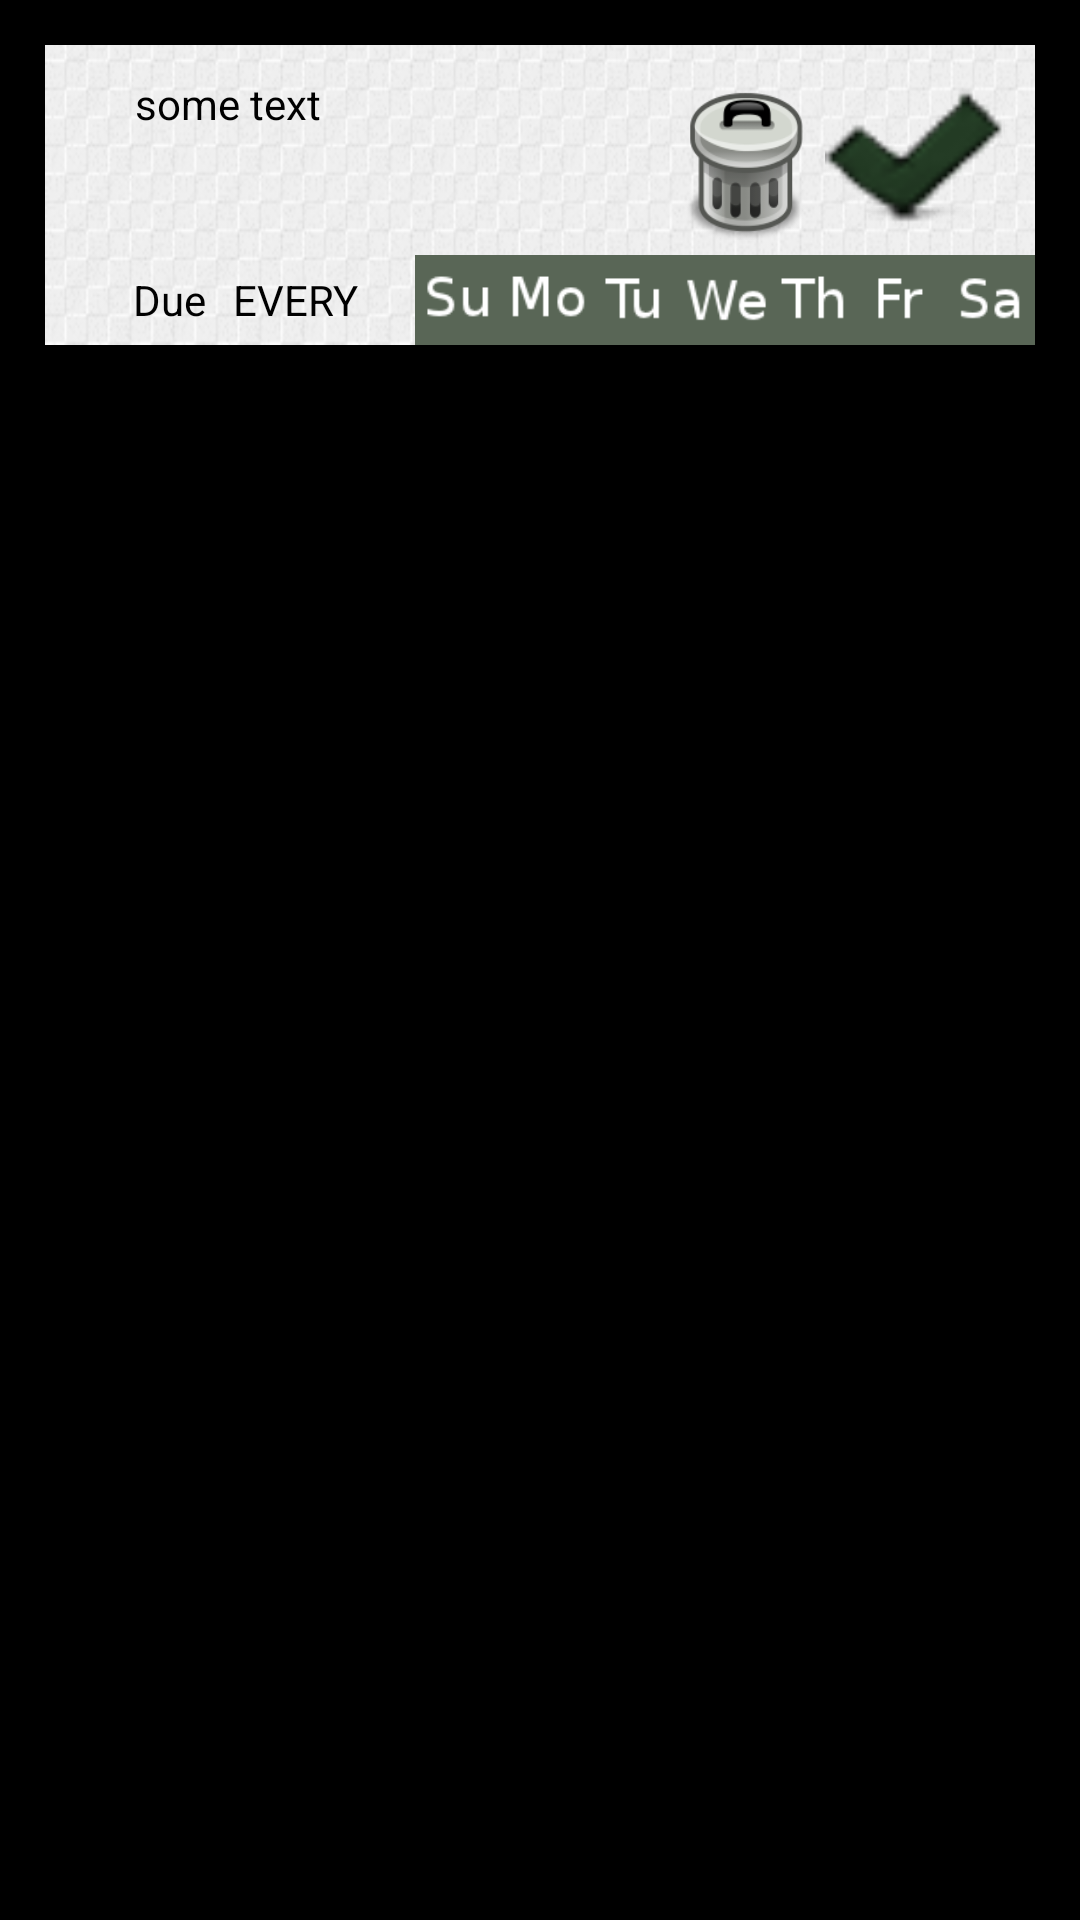

Here is an Android app screen rendered from its layout file. Give the layout XML and the strings, colors and styles it references.
<!-- AndroidManifest.xml: application theme android:Theme.NoTitleBar -->
<!-- res/layout/todo_item.xml -->
<?xml version="1.0" encoding="utf-8"?>
<RelativeLayout
	xmlns:android="http://schemas.android.com/apk/res/android"
	android:layout_width="fill_parent"
	android:layout_height="fill_parent"
	android:padding="15dip">
	
	<RelativeLayout
		android:id="@+id/relative_todo_item"
		android:layout_width="fill_parent"
		android:layout_height="100dip"
		android:background="@drawable/graph_paper_row">
		<RelativeLayout
			android:id="@+id/relative_todo_priority"
			android:layout_width="20dip"
			android:layout_height="fill_parent">
			<ImageView 
				android:id="@+id/image_star2"
				android:layout_width="20dip"
				android:layout_height="20dip"
				android:background="@drawable/star_full"
				android:layout_centerInParent="true"
				android:visibility="gone">
			</ImageView>
			<ImageView 
				android:id="@+id/image_star1"
				android:layout_above="@+id/image_star2"
				android:layout_width="20dip"
				android:layout_height="20dip"
				android:layout_marginBottom="2dip"
				android:background="@drawable/star_full"
				android:visibility="gone">
			</ImageView>
			<ImageView 
				android:id="@+id/image_star3"
				android:layout_below="@+id/image_star2"
				android:layout_width="20dip"
				android:layout_height="20dip"
				android:layout_marginTop="2dip"
				android:background="@drawable/star_full"
				android:visibility="gone">
			</ImageView>
		</RelativeLayout>
		<RelativeLayout 
			android:id="@+id/relative_todo_nonpriority"
			android:layout_width="fill_parent"
			android:layout_height="fill_parent"
			android:layout_toRightOf="@id/relative_todo_priority">
			
			<RelativeLayout 
				android:id="@+id/relative_todo_tophalf"
				android:layout_above="@+id/relative_todo_due"
				android:layout_width="wrap_content"
				android:layout_height="fill_parent">
				
				<RelativeLayout 
					android:id="@+id/relative_todo_details"
					android:layout_width="fill_parent"
					android:layout_height="fill_parent"
					android:layout_toLeftOf="@+id/relative_todo_check">
					<TextView 
						android:id="@+id/text_todo_details"
						android:layout_width="wrap_content"
						android:layout_height="wrap_content"
						android:text="some text"
						android:textColor="#000000"
						android:maxLines="3"
						android:padding="10dip"/>
				</RelativeLayout>
				
				<RelativeLayout 
					android:id="@+id/relative_todo_check"
					android:layout_width="120dip"
					android:layout_height="wrap_content"
					android:layout_alignParentRight="true">
					
					<Button 
						android:id="@+id/button_check_delete"
						android:layout_width="60dip"
						android:layout_height="55dip"
						android:layout_alignTop="@+id/button_check_todo"
						android:background="@drawable/trash_can"
						android:layout_toLeftOf="@+id/button_check_todo"/>
					
					<Button 
						android:id="@+id/button_check_todo"
						android:layout_width="60dip"
						android:layout_height="55dip"
						android:layout_alignParentRight="true"
						android:layout_marginRight="10dip"
						android:layout_marginTop="10dip"
						android:focusable="false"
						android:background="@drawable/bullet_accept_off"/>
				</RelativeLayout>
			</RelativeLayout>
			
			<LinearLayout 
				android:id="@+id/linear_todo_due"
				android:layout_width="fill_parent"
				android:layout_height="30dip"
				android:layout_alignParentBottom="true">
				<LinearLayout 
					android:layout_width="fill_parent"
					android:layout_height="fill_parent"
					android:layout_weight="2">
					<TextView 
						android:layout_width="wrap_content"
						android:layout_height="fill_parent"
						android:layout_weight="1"
						android:textColor="#000000"
						android:gravity="center"
						android:text="Due"/>
					<TextView 
						android:id="@+id/text_todo_item_every"
						android:layout_width="wrap_content"
						android:layout_height="fill_parent"
						android:layout_weight="1"
						android:textColor="#000000"
						android:gravity="center_vertical"
						android:text="EVERY"/>
				</LinearLayout>
				<LinearLayout 
					android:layout_width="fill_parent"
					android:layout_height="fill_parent"
					android:layout_weight="1">
					<ImageView 
						android:id="@+id/image_todo_item_day1"
						android:layout_width="wrap_content"
						android:layout_height="wrap_content"
						android:background="@drawable/day_su"
						android:layout_weight="1"/>
					<ImageView 
						android:id="@+id/image_todo_item_day2"
						android:layout_width="wrap_content"
						android:layout_height="wrap_content"
						android:background="@drawable/day_mo"
						android:layout_weight="1"/>
					<ImageView 
						android:id="@+id/image_todo_item_day3"
						android:layout_width="wrap_content"
						android:layout_height="wrap_content"
						android:background="@drawable/day_tu"
						android:layout_weight="1"/>
					<ImageView 
						android:id="@+id/image_todo_item_day4"
						android:layout_width="wrap_content"
						android:layout_height="wrap_content"
						android:background="@drawable/day_we"
						android:layout_weight="1"/>
					<ImageView 
						android:id="@+id/image_todo_item_day5"
						android:layout_width="wrap_content"
						android:layout_height="wrap_content"
						android:background="@drawable/day_th"
						android:layout_weight="1"/>
					<ImageView 
						android:id="@+id/image_todo_item_day6"
						android:layout_width="wrap_content"
						android:layout_height="wrap_content"
						android:background="@drawable/day_fr"
						android:layout_weight="1"/>
					<ImageView 
						android:id="@+id/image_todo_item_day7"
						android:layout_width="wrap_content"
						android:layout_height="wrap_content"
						android:background="@drawable/day_sa"
						android:layout_weight="1"/>
				</LinearLayout>
				
			</LinearLayout>
			
		</RelativeLayout>
	</RelativeLayout>

</RelativeLayout>
<!-- resources referenced by this layout -->
<resources>
  <!-- drawable bullet_accept_off: png bitmap (drawable-hdpi, 1699 bytes) -->
  <!-- drawable day_fr: png bitmap (drawable-hdpi, 374 bytes) -->
  <!-- drawable day_mo: png bitmap (drawable-hdpi, 1132 bytes) -->
  <!-- drawable day_sa: png bitmap (drawable-hdpi, 1269 bytes) -->
  <!-- drawable day_su: png bitmap (drawable-hdpi, 1043 bytes) -->
  <!-- drawable day_th: png bitmap (drawable-hdpi, 485 bytes) -->
  <!-- drawable day_tu: png bitmap (drawable-hdpi, 449 bytes) -->
  <!-- drawable day_we: png bitmap (drawable-hdpi, 1428 bytes) -->
  <!-- drawable graph_paper_row: gif bitmap (drawable-hdpi, 10068 bytes) -->
  <!-- drawable trash_can: png bitmap (drawable-hdpi, 9704 bytes) -->
</resources>
